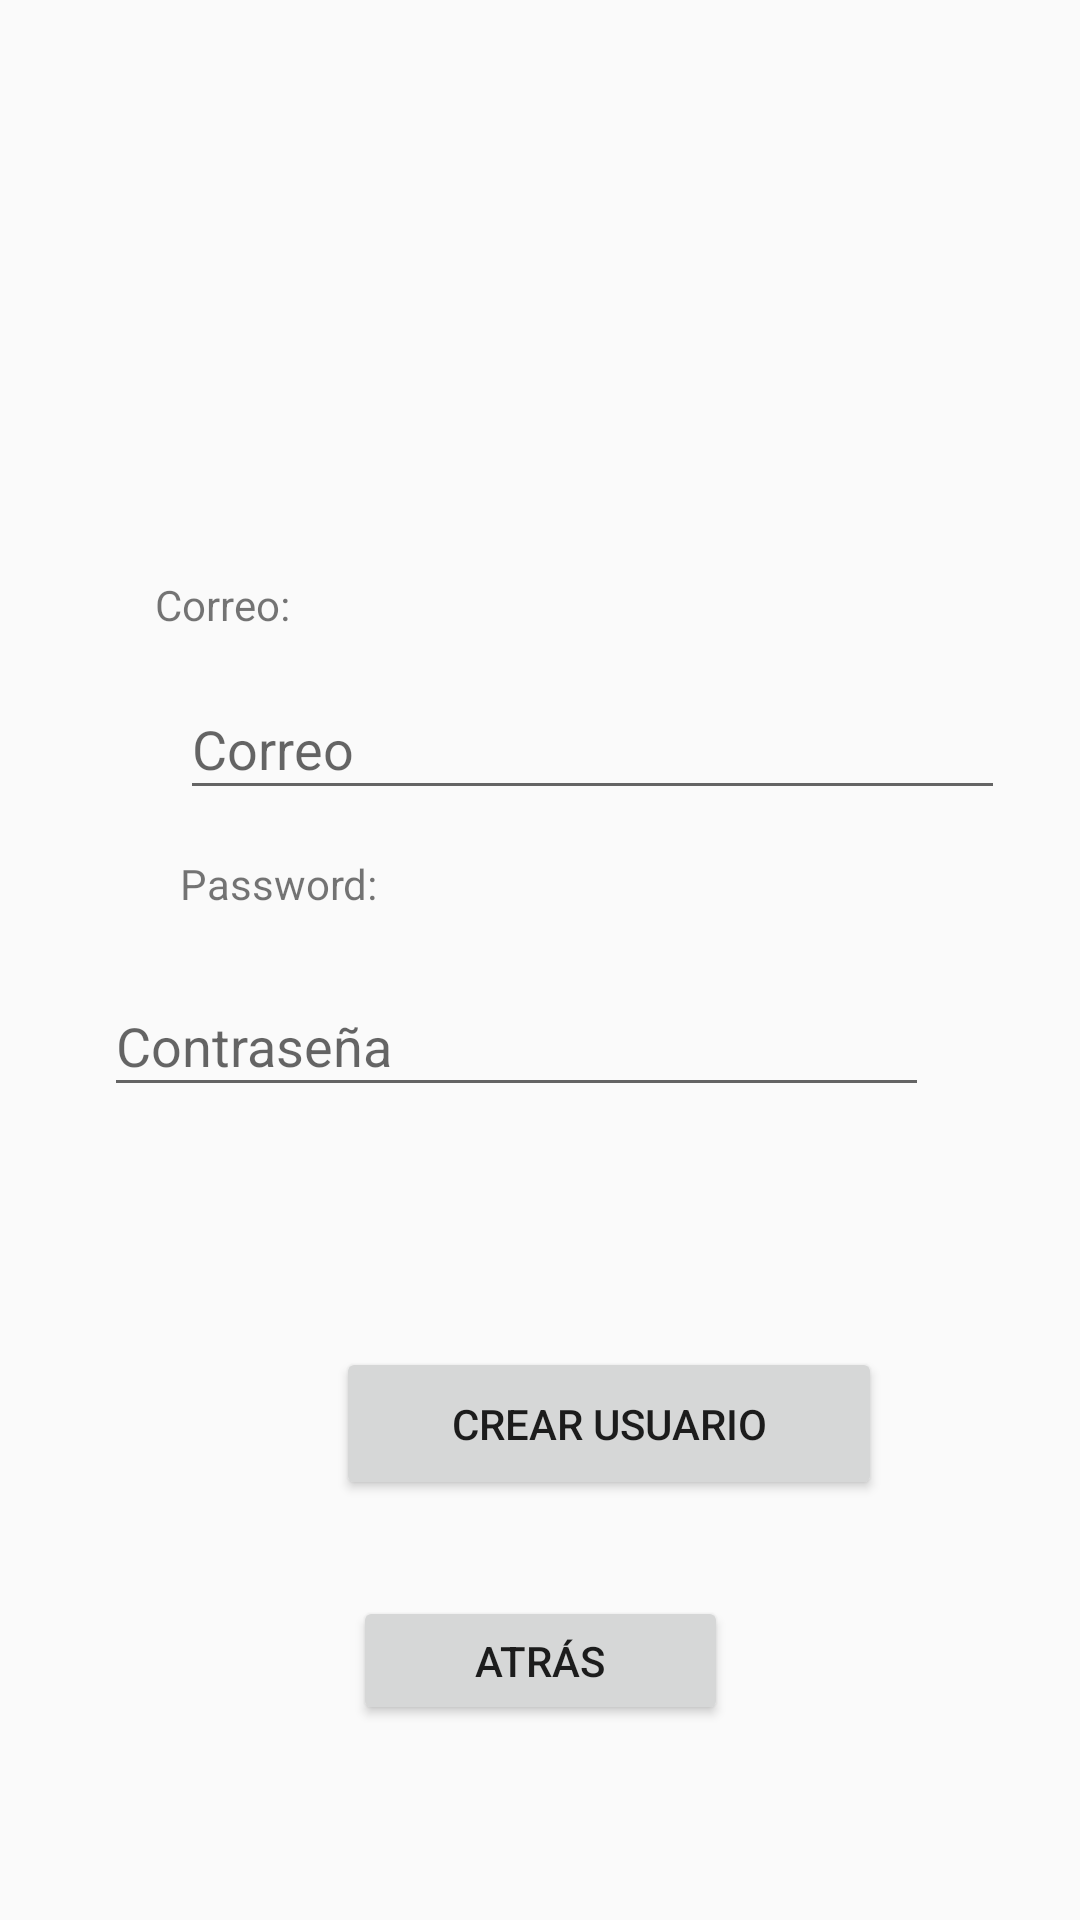

Produce the Android XML layout that renders to this screen, including the resource entries it uses.
<!-- AndroidManifest.xml: application theme AppTheme -->
<!-- res/layout/activity_registrar_login.xml -->
<?xml version="1.0" encoding="utf-8"?>
<androidx.constraintlayout.widget.ConstraintLayout xmlns:android="http://schemas.android.com/apk/res/android"
    xmlns:app="http://schemas.android.com/apk/res-auto"
    xmlns:tools="http://schemas.android.com/tools"
    android:layout_width="match_parent"
    android:layout_height="match_parent"
    tools:context=".RegistrarLogin">

    <Button
        android:id="@+id/btnCrearUsuario"
        android:layout_width="182dp"
        android:layout_height="51dp"
        android:layout_marginStart="112dp"
        android:layout_marginTop="80dp"
        android:text="CREAR USUARIO"
        app:layout_constraintStart_toStartOf="parent"
        app:layout_constraintTop_toBottomOf="@+id/txtPassword" />

    <EditText
        android:id="@+id/txtPassword"
        android:layout_width="275dp"
        android:layout_height="44dp"
        android:layout_marginStart="60dp"
        android:layout_marginTop="21dp"
        android:layout_marginEnd="76dp"
        android:ems="10"
        android:hint="Contraseña"
        android:inputType="text"
        android:password="true"
        app:layout_constraintEnd_toEndOf="parent"
        app:layout_constraintStart_toStartOf="parent"
        app:layout_constraintTop_toBottomOf="@+id/textView5" />

    <TextView
        android:id="@+id/textView5"
        android:layout_width="wrap_content"
        android:layout_height="wrap_content"
        android:layout_marginStart="60dp"
        android:layout_marginTop="15dp"
        android:password="false"
        android:text="Password:"
        app:layout_constraintStart_toStartOf="parent"
        app:layout_constraintTop_toBottomOf="@+id/txtUsuario" />

    <EditText
        android:id="@+id/txtUsuario"
        android:layout_width="275dp"
        android:layout_height="44dp"
        android:layout_marginStart="60dp"
        android:layout_marginTop="15dp"
        android:ems="10"
        android:hint="Correo"
        android:inputType="text"
        app:layout_constraintStart_toStartOf="parent"
        app:layout_constraintTop_toBottomOf="@+id/textView6" />

    <TextView
        android:id="@+id/textView6"
        android:layout_width="wrap_content"
        android:layout_height="wrap_content"
        android:layout_marginTop="192dp"
        android:text="Correo:"
        app:layout_constraintEnd_toEndOf="parent"
        app:layout_constraintHorizontal_bias="0.164"
        app:layout_constraintStart_toStartOf="parent"
        app:layout_constraintTop_toTopOf="parent" />

    <Button
        android:id="@+id/btnAtras"
        android:layout_width="125dp"
        android:layout_height="43dp"
        android:layout_marginTop="32dp"
        android:text="Atrás"
        app:layout_constraintEnd_toEndOf="parent"
        app:layout_constraintStart_toStartOf="parent"
        app:layout_constraintTop_toBottomOf="@+id/btnCrearUsuario" />
</androidx.constraintlayout.widget.ConstraintLayout>
<!-- resources referenced by this layout -->
<resources>
  <style name="AppTheme" parent="Theme.AppCompat.Light.DarkActionBar">
          
          <item name="colorPrimary">@color/colorPrimary</item>
          <item name="colorPrimaryDark">@color/colorPrimaryDark</item>
  
          
          <item name="colorControlHighlight">@color/colorAccent</item>
  
          <item name="android:statusBarColor">#00000000</item>
  
          <item name="windowActionBar">false</item>
          <item name="windowNoTitle">true</item>
  
      </style>
  <color name="colorPrimary">#3F51B5</color>
  <color name="colorPrimaryDark">#270F1013</color>
  <color name="colorAccent">#395C00FF</color>
</resources>
